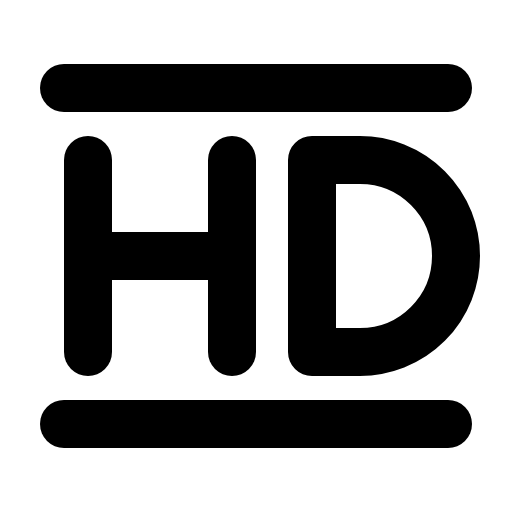
t = 0.00 s
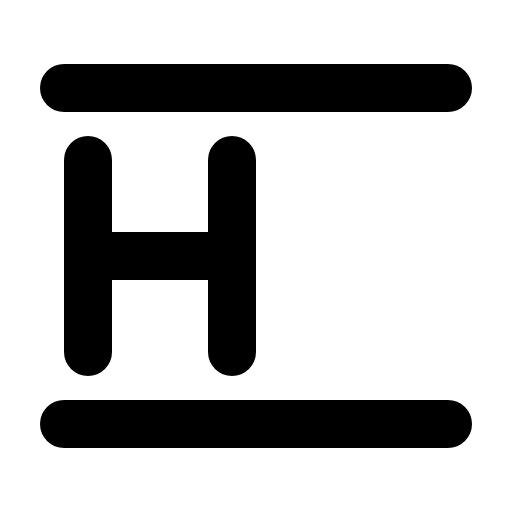
t = 1.50 s
t = 1.88 s: frame unchanged from t = 0.00 s, image omitted
t = 2.25 s: frame unchanged from t = 0.00 s, image omitted
t = 2.63 s: frame unchanged from t = 0.00 s, image omitted

The animated SVG that drew these frames (rendered in a browser with its animation timeline set to each time). Animation: 1 CSS @keyframes rule; one cycle of 3.00 s, repeats indefinitely.

<svg xmlns="http://www.w3.org/2000/svg" viewBox="0 0 256 256">
  <style>
    .draw-line {
      stroke-dasharray: 2000;
      stroke-dashoffset: 0;
    }
    svg:hover .draw-line {
      animation: phosphor-draw-in 1.5s ease-in-out infinite alternate;
    }
    @keyframes phosphor-draw-in {
      0%   { stroke-dashoffset: 0; }
      100% { stroke-dashoffset: 2000; }
    }
  </style><rect width="256" height="256" fill="none"/><path d="M156,176h24a48,48,0,0,0,0-96H156Z" fill="none" stroke="currentColor" stroke-linecap="round" stroke-linejoin="round" stroke-width="24" class="draw-line" pathLength="1" style="animation-delay: 0s"/><line x1="116" y1="80" x2="116" y2="176" fill="none" stroke="currentColor" stroke-linecap="round" stroke-linejoin="round" stroke-width="24" class="draw-line" pathLength="1" style="animation-delay: 0.3s"/><line x1="44" y1="80" x2="44" y2="176" fill="none" stroke="currentColor" stroke-linecap="round" stroke-linejoin="round" stroke-width="24" class="draw-line" pathLength="1" style="animation-delay: 0.6s"/><line x1="32" y1="44" x2="224" y2="44" fill="none" stroke="currentColor" stroke-linecap="round" stroke-linejoin="round" stroke-width="24" class="draw-line" pathLength="1" style="animation-delay: 0.9s"/><line x1="32" y1="212" x2="224" y2="212" fill="none" stroke="currentColor" stroke-linecap="round" stroke-linejoin="round" stroke-width="24" class="draw-line" pathLength="1" style="animation-delay: 1.2s"/><line x1="44" y1="128" x2="116" y2="128" fill="none" stroke="currentColor" stroke-linecap="round" stroke-linejoin="round" stroke-width="24" class="draw-line" pathLength="1" style="animation-delay: 1.5s"/></svg>
